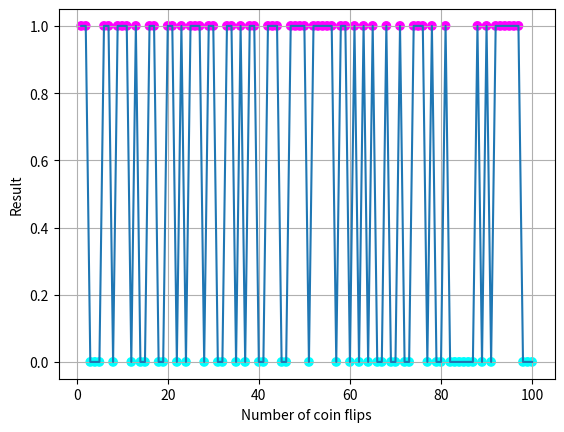

Python code for this plot:
import random
import statistics
import matplotlib.pyplot as plt

num_flips = 100

results = [random.choices([0, 1], [0.4, 0.6])[0] for _ in range(num_flips)]

running_means = [statistics.mean(results[0:idx+1]) for idx in range(num_flips)]

visual_num = 100
plt.scatter(range(1, visual_num + 1), results[0:visual_num],
           c=results[0:visual_num],marker="o", cmap = 'cool')
plt.plot(range(1, visual_num + 1), results[0:visual_num])
plt.xlabel("Number of coin flips")
plt.ylabel("Result")
plt.grid(True)
plt.show()



